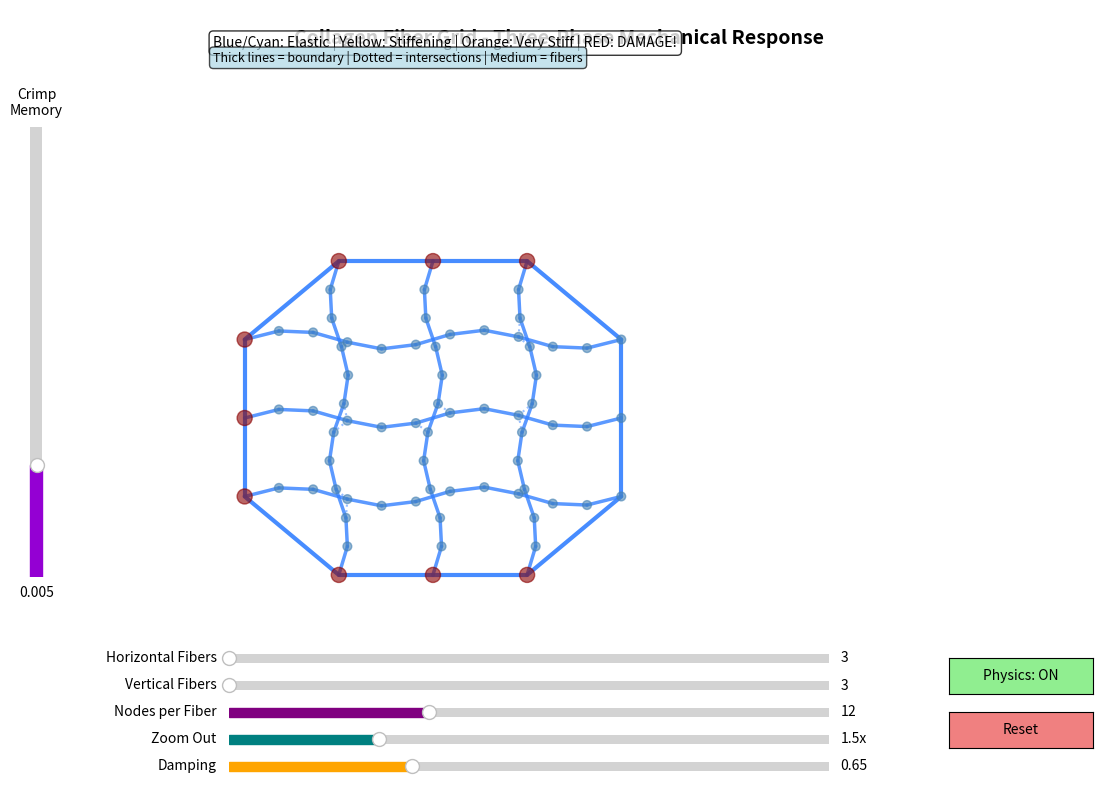

Write Python code to recreate this figure.
import numpy as np
import matplotlib.pyplot as plt
from matplotlib.patches import Circle
from matplotlib.widgets import Slider, Button

class CollagenFiberGridModel:
    def __init__(self):
        self.fibers = []  # List of fibers, each fiber is a list of nodes
        self.connections = []  # All connections across all fibers
        self.base_stiffness = 0.1
        self.max_stiffness = 2.0
        self.iterations = 10  # Reduced from 30 to prevent lag
        self.dragging_info = None  # {'fiber_idx': int, 'node_idx': int}
        self.node_radius = 10
        self.zoom_level = 1.5
        self.base_xlim = 800
        self.base_ylim = 650
        self.physics_enabled = True
        self.damping = 0.65
        self.shape_memory_strength = 0.005
        self.damage_threshold = 0.95
        
        # Grid parameters
        self.num_horizontal_fibers = 3  # Default to 3x3
        self.num_vertical_fibers = 3
        self.num_nodes_per_fiber = 12  # Reduced from 15 for better performance
        
        # Set up the plot
        self.fig, self.ax = plt.subplots(figsize=(12, 9))
        self.fig.patch.set_facecolor('white')
        plt.subplots_adjust(bottom=0.2, left=0.15)
        
        # Initialize the fiber grid
        self.initialize_fiber_grid()
        
        self.setup_plot()
        self.setup_sliders()
        
        # Connect mouse events
        self.fig.canvas.mpl_connect('button_press_event', self.on_press)
        self.fig.canvas.mpl_connect('button_release_event', self.on_release)
        self.fig.canvas.mpl_connect('motion_notify_event', self.on_motion)
        
    def initialize_fiber_grid(self):
        """Create a grid of horizontal and vertical collagen fibers"""
        self.fibers = []
        self.connections = []
        
        grid_width = 600
        grid_height = 500
        x_offset = 100
        y_offset = 75
        
        # Spacing between fibers
        h_spacing = grid_height / (self.num_horizontal_fibers + 1)
        v_spacing = grid_width / (self.num_vertical_fibers + 1)
        
        # Crimp parameters
        amplitude = 15  # Reduced from 80 for grid
        frequency = 2
        
        fiber_id = 0
        
        # Create horizontal fibers
        horizontal_fibers = []
        for i in range(self.num_horizontal_fibers):
            fiber_nodes = []
            y_base = y_offset + (i + 1) * h_spacing
            
            for j in range(self.num_nodes_per_fiber):
                x = x_offset + (j / (self.num_nodes_per_fiber - 1)) * grid_width
                y = y_base + amplitude * np.sin(frequency * 2 * np.pi * j / (self.num_nodes_per_fiber - 1))
                
                node = {
                    'fiber_id': fiber_id,
                    'node_id': j,
                    'x': x,
                    'y': y,
                    'vx': 0,
                    'vy': 0,
                    'fixed': j == 0,  # Fix only leftmost node
                    'original_x': x,
                    'original_y': y,
                    'h_fiber_idx': i,
                    'v_fiber_idx': None
                }
                fiber_nodes.append(node)
            
            horizontal_fibers.append(fiber_nodes)
            self.fibers.append(fiber_nodes)
            
            # Create connections within this horizontal fiber
            for j in range(self.num_nodes_per_fiber - 1):
                rest_length = self.distance_nodes(fiber_nodes[j], fiber_nodes[j + 1])
                self.connections.append({
                    'fiber_id': fiber_id,
                    'node1': fiber_nodes[j],
                    'node2': fiber_nodes[j + 1],
                    'rest_length': rest_length,
                    'straight_length': rest_length * 1.5,
                    'max_damage': 0.0
                })
            
            fiber_id += 1
        
        # Create vertical fibers
        vertical_fibers = []
        for i in range(self.num_vertical_fibers):
            fiber_nodes = []
            x_base = x_offset + (i + 1) * v_spacing
            
            for j in range(self.num_nodes_per_fiber):
                y = y_offset + (j / (self.num_nodes_per_fiber - 1)) * grid_height
                x = x_base + amplitude * np.sin(frequency * 2 * np.pi * j / (self.num_nodes_per_fiber - 1))
                
                node = {
                    'fiber_id': fiber_id,
                    'node_id': j,
                    'x': x,
                    'y': y,
                    'vx': 0,
                    'vy': 0,
                    'fixed': j == 0 or j == self.num_nodes_per_fiber - 1,  # Fix topmost and bottommost nodes
                    'original_x': x,
                    'original_y': y,
                    'h_fiber_idx': None,
                    'v_fiber_idx': i
                }
                fiber_nodes.append(node)
            
            vertical_fibers.append(fiber_nodes)
            self.fibers.append(fiber_nodes)
            
            # Create connections within this vertical fiber
            for j in range(self.num_nodes_per_fiber - 1):
                rest_length = self.distance_nodes(fiber_nodes[j], fiber_nodes[j + 1])
                self.connections.append({
                    'fiber_id': fiber_id,
                    'node1': fiber_nodes[j],
                    'node2': fiber_nodes[j + 1],
                    'rest_length': rest_length,
                    'straight_length': rest_length * 1.5,
                    'max_damage': 0.0
                })
            
            fiber_id += 1
        
        # Create cross-connections at intersection points
        # Connect horizontal and vertical fibers where they intersect
        intersection_tolerance = 30  # Distance threshold to consider nodes as intersecting
        
        for h_fiber in horizontal_fibers:
            for v_fiber in vertical_fibers:
                # Check each node in horizontal fiber against each node in vertical fiber
                for h_node in h_fiber:
                    for v_node in v_fiber:
                        dist = self.distance_nodes(h_node, v_node)
                        if dist < intersection_tolerance:
                            # Create a cross-connection between these nodes
                            rest_length = dist if dist > 0 else 1.0
                            self.connections.append({
                                'fiber_id': -1,  # Special ID for cross-connections
                                'node1': h_node,
                                'node2': v_node,
                                'rest_length': rest_length,
                                'straight_length': rest_length * 1.5,
                                'max_damage': 0.0,
                                'is_cross_connection': True
                            })
        
        # Create boundary connections connecting the endpoints of all fibers
        # This forms a closed boundary around the grid
        
        # Collect all endpoint nodes
        # Left side: first nodes of horizontal fibers (bottom to top)
        left_endpoints = [h_fiber[0] for h_fiber in horizontal_fibers]
        
        # Top side: last nodes of vertical fibers (left to right)
        top_endpoints = [v_fiber[-1] for v_fiber in vertical_fibers]
        
        # Right side: last nodes of horizontal fibers (top to bottom)
        right_endpoints = [h_fiber[-1] for h_fiber in reversed(horizontal_fibers)]
        
        # Bottom side: first nodes of vertical fibers (right to left)
        bottom_endpoints = [v_fiber[0] for v_fiber in reversed(vertical_fibers)]
        
        # Connect left endpoints (going upward)
        for i in range(len(left_endpoints) - 1):
            rest_length = self.distance_nodes(left_endpoints[i], left_endpoints[i + 1])
            self.connections.append({
                'fiber_id': -2,  # Special ID for boundary connections
                'node1': left_endpoints[i],
                'node2': left_endpoints[i + 1],
                'rest_length': rest_length,
                'straight_length': rest_length * 1.5,
                'max_damage': 0.0,
                'is_boundary': True
            })
        
        # Connect top endpoints (going rightward)
        for i in range(len(top_endpoints) - 1):
            rest_length = self.distance_nodes(top_endpoints[i], top_endpoints[i + 1])
            self.connections.append({
                'fiber_id': -2,
                'node1': top_endpoints[i],
                'node2': top_endpoints[i + 1],
                'rest_length': rest_length,
                'straight_length': rest_length * 1.5,
                'max_damage': 0.0,
                'is_boundary': True
            })
        
        # Connect right endpoints (going downward)
        for i in range(len(right_endpoints) - 1):
            rest_length = self.distance_nodes(right_endpoints[i], right_endpoints[i + 1])
            self.connections.append({
                'fiber_id': -2,
                'node1': right_endpoints[i],
                'node2': right_endpoints[i + 1],
                'rest_length': rest_length,
                'straight_length': rest_length * 1.5,
                'max_damage': 0.0,
                'is_boundary': True
            })
        
        # Connect bottom endpoints (going leftward)
        for i in range(len(bottom_endpoints) - 1):
            rest_length = self.distance_nodes(bottom_endpoints[i], bottom_endpoints[i + 1])
            self.connections.append({
                'fiber_id': -2,
                'node1': bottom_endpoints[i],
                'node2': bottom_endpoints[i + 1],
                'rest_length': rest_length,
                'straight_length': rest_length * 1.5,
                'max_damage': 0.0,
                'is_boundary': True
            })
        
        # Close the boundary: connect last left endpoint to first top endpoint
        rest_length = self.distance_nodes(left_endpoints[-1], top_endpoints[0])
        self.connections.append({
            'fiber_id': -2,
            'node1': left_endpoints[-1],
            'node2': top_endpoints[0],
            'rest_length': rest_length,
            'straight_length': rest_length * 1.5,
            'max_damage': 0.0,
            'is_boundary': True
        })
        
        # Connect last top endpoint to first right endpoint
        rest_length = self.distance_nodes(top_endpoints[-1], right_endpoints[0])
        self.connections.append({
            'fiber_id': -2,
            'node1': top_endpoints[-1],
            'node2': right_endpoints[0],
            'rest_length': rest_length,
            'straight_length': rest_length * 1.5,
            'max_damage': 0.0,
            'is_boundary': True
        })
        
        # Connect last right endpoint to first bottom endpoint
        rest_length = self.distance_nodes(right_endpoints[-1], bottom_endpoints[0])
        self.connections.append({
            'fiber_id': -2,
            'node1': right_endpoints[-1],
            'node2': bottom_endpoints[0],
            'rest_length': rest_length,
            'straight_length': rest_length * 1.5,
            'max_damage': 0.0,
            'is_boundary': True
        })
        
        # Connect last bottom endpoint to first left endpoint (closing the loop)
        rest_length = self.distance_nodes(bottom_endpoints[-1], left_endpoints[0])
        self.connections.append({
            'fiber_id': -2,
            'node1': bottom_endpoints[-1],
            'node2': left_endpoints[0],
            'rest_length': rest_length,
            'straight_length': rest_length * 1.5,
            'max_damage': 0.0,
            'is_boundary': True
        })
    
    def distance_nodes(self, n1, n2):
        """Calculate distance between two node dictionaries"""
        return np.sqrt((n2['x'] - n1['x'])**2 + (n2['y'] - n1['y'])**2)
    
    def calculate_straightness(self, conn):
        """Calculate how straight a connection is (0 = crimped, 1 = fully straight)"""
        current_length = self.distance_nodes(conn['node1'], conn['node2'])
        rest_length = conn['rest_length']
        straight_length = conn['straight_length']
        
        if current_length <= rest_length:
            return 0.0
        
        straightness = (current_length - rest_length) / (straight_length - rest_length)
        return np.clip(straightness, 0.0, 1.0)
    
    def get_adaptive_stiffness(self, conn):
        """Calculate stiffness based on how straight the fiber is"""
        straightness = self.calculate_straightness(conn)
        
        if straightness < 0.3:
            return self.base_stiffness
        elif straightness < 0.8:
            progress = (straightness - 0.3) / 0.5
            return self.base_stiffness + (self.max_stiffness - self.base_stiffness) * progress * 0.5
        else:
            progress = (straightness - 0.8) / 0.2
            return self.base_stiffness + (self.max_stiffness - self.base_stiffness) * (0.5 + progress * 0.5)
    
    def simulate_physics(self):
        """Run physics simulation"""
        # Apply spring forces
        for conn in self.connections:
            n1 = conn['node1']
            n2 = conn['node2']
            
            if n1['fixed'] and n2['fixed']:
                continue
            
            dx = n2['x'] - n1['x']
            dy = n2['y'] - n1['y']
            distance = np.sqrt(dx**2 + dy**2)
            
            if distance == 0:
                continue
            
            stiffness = self.get_adaptive_stiffness(conn)
            displacement = distance - conn['rest_length']
            max_displacement = conn['straight_length'] - conn['rest_length']
            displacement = np.clip(displacement, -max_displacement, max_displacement)
            
            force = displacement * stiffness
            fx = (dx / distance) * force
            fy = (dy / distance) * force
            
            if not n1['fixed']:
                n1['vx'] += fx
                n1['vy'] += fy
            
            if not n2['fixed']:
                n2['vx'] -= fx
                n2['vy'] -= fy
        
        # Apply shape memory forces
        if self.dragging_info is None:
            for fiber in self.fibers:
                for node in fiber:
                    if not node['fixed']:
                        dx_orig = node['original_x'] - node['x']
                        dy_orig = node['original_y'] - node['y']
                        
                        # Get maximum damage for this node's connections
                        node_max_damage = 0.0
                        for conn in self.connections:
                            if conn['node1'] == node or conn['node2'] == node:
                                node_max_damage = max(node_max_damage, conn['max_damage'])
                        
                        if node_max_damage > self.damage_threshold:
                            damage_factor = 1.0 - ((node_max_damage - self.damage_threshold) / 
                                                  (1.0 - self.damage_threshold))
                            damage_factor = max(0.0, damage_factor)
                        else:
                            damage_factor = 1.0
                        
                        node['vx'] += dx_orig * self.shape_memory_strength * damage_factor
                        node['vy'] += dy_orig * self.shape_memory_strength * damage_factor
        
        # Update positions with damping
        for fiber in self.fibers:
            for node in fiber:
                if not node['fixed']:
                    node['vx'] *= self.damping
                    node['vy'] *= self.damping
                    
                    max_velocity = 50
                    node['vx'] = np.clip(node['vx'], -max_velocity, max_velocity)
                    node['vy'] = np.clip(node['vy'], -max_velocity, max_velocity)
                    
                    node['x'] += node['vx']
                    node['y'] += node['vy']
    
    def check_for_damage(self):
        """Check all connections for damage and update permanent deformation"""
        any_damage = False
        
        for conn in self.connections:
            straightness = self.calculate_straightness(conn)
            
            if straightness > conn['max_damage']:
                conn['max_damage'] = straightness
                
                if straightness > self.damage_threshold:
                    # Update original positions for damaged nodes
                    conn['node1']['original_x'] = conn['node1']['x']
                    conn['node1']['original_y'] = conn['node1']['y']
                    conn['node2']['original_x'] = conn['node2']['x']
                    conn['node2']['original_y'] = conn['node2']['y']
                    any_damage = True
        
        return any_damage
    
    def setup_plot(self):
        """Set up the matplotlib plot"""
        xlim = self.base_xlim * self.zoom_level
        ylim = self.base_ylim * self.zoom_level
        
        self.ax.set_xlim(0, xlim)
        self.ax.set_ylim(0, ylim)
        self.ax.set_aspect('equal')
        self.ax.axis('off')
        
        self.ax.text(xlim/2, ylim - 30, 'Collagen Fiber Grid - Three-Phase Mechanical Response', 
                    ha='center', va='top', fontsize=14, fontweight='bold')
    
    def setup_sliders(self):
        """Set up control sliders"""
        # Horizontal fibers slider
        slider_ax1 = plt.axes([0.25, 0.15, 0.5, 0.02])
        self.slider_h_fibers = Slider(
            ax=slider_ax1,
            label='Horizontal Fibers',
            valmin=3,
            valmax=10,
            valinit=self.num_horizontal_fibers,
            valstep=1,
            color='steelblue'
        )
        self.slider_h_fibers.on_changed(self.update_grid)
        
        # Vertical fibers slider
        slider_ax2 = plt.axes([0.25, 0.12, 0.5, 0.02])
        self.slider_v_fibers = Slider(
            ax=slider_ax2,
            label='Vertical Fibers',
            valmin=3,
            valmax=10,
            valinit=self.num_vertical_fibers,
            valstep=1,
            color='green'
        )
        self.slider_v_fibers.on_changed(self.update_grid)
        
        # Nodes per fiber slider
        slider_ax3 = plt.axes([0.25, 0.09, 0.5, 0.02])
        self.slider_nodes = Slider(
            ax=slider_ax3,
            label='Nodes per Fiber',
            valmin=8,
            valmax=20,
            valinit=self.num_nodes_per_fiber,
            valstep=1,
            color='purple'
        )
        self.slider_nodes.on_changed(self.update_grid)
        
        # Zoom slider
        slider_ax4 = plt.axes([0.25, 0.06, 0.5, 0.02])
        self.slider_zoom = Slider(
            ax=slider_ax4,
            label='Zoom Out',
            valmin=1.0,
            valmax=3.0,
            valinit=self.zoom_level,
            valfmt='%.1fx',
            color='teal'
        )
        self.slider_zoom.on_changed(self.update_zoom)
        
        # Damping slider
        slider_ax5 = plt.axes([0.25, 0.03, 0.5, 0.02])
        self.slider_damping = Slider(
            ax=slider_ax5,
            label='Damping',
            valmin=0.5,
            valmax=0.99,
            valinit=self.damping,
            valfmt='%.2f',
            color='orange'
        )
        self.slider_damping.on_changed(self.update_damping)
        
        # Shape memory slider (vertical)
        slider_ax6 = plt.axes([0.08, 0.25, 0.02, 0.5])
        self.slider_shape_memory = Slider(
            ax=slider_ax6,
            label='Crimp\nMemory',
            valmin=0.0,
            valmax=0.02,
            valinit=self.shape_memory_strength,
            valfmt='%.3f',
            color='darkviolet',
            orientation='vertical'
        )
        self.slider_shape_memory.on_changed(self.update_shape_memory)
        
        # Physics toggle button
        button_ax = plt.axes([0.85, 0.12, 0.12, 0.04])
        self.button_physics = Button(button_ax, 'Physics: ON', color='lightgreen')
        self.button_physics.on_clicked(self.toggle_physics)
        
        # Reset button
        button_ax_reset = plt.axes([0.85, 0.06, 0.12, 0.04])
        self.button_reset = Button(button_ax_reset, 'Reset', color='lightcoral')
        self.button_reset.on_clicked(self.reset)
    
    def update_grid(self, val):
        """Update the grid when fiber count changes"""
        self.num_horizontal_fibers = int(self.slider_h_fibers.val)
        self.num_vertical_fibers = int(self.slider_v_fibers.val)
        self.num_nodes_per_fiber = int(self.slider_nodes.val)
        self.dragging_info = None
        self.initialize_fiber_grid()
        self.draw()
    
    def update_zoom(self, val):
        """Update the zoom level"""
        self.zoom_level = val
        self.draw()
    
    def update_damping(self, val):
        """Update the damping factor"""
        self.damping = val
    
    def update_shape_memory(self, val):
        """Update the shape memory strength"""
        self.shape_memory_strength = val
    
    def toggle_physics(self, event):
        """Toggle physics simulation on/off"""
        self.physics_enabled = not self.physics_enabled
        if self.physics_enabled:
            self.button_physics.label.set_text('Physics: ON')
            self.button_physics.color = 'lightgreen'
        else:
            self.button_physics.label.set_text('Physics: OFF')
            self.button_physics.color = 'lightcoral'
        self.button_physics.ax.set_facecolor(self.button_physics.color)
        self.fig.canvas.draw()
    
    def reset(self, event):
        """Reset all fibers to initial state"""
        self.dragging_info = None
        self.initialize_fiber_grid()
        self.draw()
        print("Grid reset to original undamaged state")
    
    def draw(self):
        """Draw the fiber grid with color coding"""
        self.ax.clear()
        self.setup_plot()
        
        # Draw all connections with color coding
        for conn in self.connections:
            n1 = conn['node1']
            n2 = conn['node2']
            
            straightness = self.calculate_straightness(conn)
            
            # Color coding based on straightness
            if straightness < 0.3:
                intensity = straightness / 0.3
                color = (0.2, 0.5 + 0.5*intensity, 1.0)
            elif straightness < 0.8:
                intensity = (straightness - 0.3) / 0.5
                r = 0.2 + 0.8 * intensity
                g = 1.0
                b = 1.0 - intensity
                color = (r, g, b)
            elif straightness < self.damage_threshold:
                intensity = (straightness - 0.8) / (self.damage_threshold - 0.8)
                color = (1.0, 1.0 - 0.5*intensity, 0.0)
            else:
                color = (1.0, 0.0, 0.0)
            
            # Different line styles for different connection types
            if conn.get('is_boundary', False):
                # Boundary connections - solid, thicker
                self.ax.plot([n1['x'], n2['x']], [n1['y'], n2['y']], 
                            color=color, linewidth=3.0, alpha=0.9, solid_capstyle='round')
            elif conn.get('is_cross_connection', False):
                # Cross-connections - dotted
                self.ax.plot([n1['x'], n2['x']], [n1['y'], n2['y']], 
                            color=color, linewidth=1.5, alpha=0.5, linestyle=':', solid_capstyle='round')
            else:
                # Regular fiber segments
                self.ax.plot([n1['x'], n2['x']], [n1['y'], n2['y']], 
                            color=color, linewidth=2.5, alpha=0.8, solid_capstyle='round')
        
        # Draw nodes (smaller for grid)
        for fiber in self.fibers:
            for node in fiber:
                if node['fixed']:
                    color = 'darkred'
                    size = self.node_radius * 1.2
                else:
                    color = 'steelblue'
                    size = self.node_radius * 0.7
                
                circle = Circle((node['x'], node['y']), size, 
                              color=color, alpha=0.6, zorder=10, edgecolor='white', linewidth=1)
                self.ax.add_patch(circle)
        
        # Add legend
        ylim = self.base_ylim * self.zoom_level
        legend_text = 'Blue/Cyan: Elastic | Yellow: Stiffening | Orange: Very Stiff | RED: DAMAGE!'
        self.ax.text(50, ylim - 40, legend_text, 
                    fontsize=10, va='top', bbox=dict(boxstyle='round', facecolor='white', alpha=0.8))
        
        # Add info about connection types
        conn_info_text = 'Thick lines = boundary | Dotted = intersections | Medium = fibers'
        self.ax.text(50, ylim - 65, conn_info_text, 
                    fontsize=9, va='top', bbox=dict(boxstyle='round', facecolor='lightblue', alpha=0.7))
        
        # Show damage status
        damaged_count = sum(1 for conn in self.connections if conn['max_damage'] > self.damage_threshold)
        if damaged_count > 0:
            damage_text = f'DAMAGED SEGMENTS: {damaged_count}/{len(self.connections)}'
            self.ax.text(50, ylim - 90, damage_text, 
                        fontsize=10, va='top', color='red', fontweight='bold',
                        bbox=dict(boxstyle='round', facecolor='yellow', alpha=0.8))
        
        self.fig.canvas.draw()
    
    def find_node_at_position(self, x, y):
        """Find which node is at the given position"""
        for fiber_idx, fiber in enumerate(self.fibers):
            for node_idx, node in enumerate(fiber):
                dist = np.sqrt((node['x'] - x)**2 + (node['y'] - y)**2)
                if dist < self.node_radius * 2:
                    return fiber_idx, node_idx
        return None, None
    
    def on_press(self, event):
        """Handle mouse press event"""
        if event.inaxes != self.ax:
            return
        
        fiber_idx, node_idx = self.find_node_at_position(event.xdata, event.ydata)
        if fiber_idx is not None:
            self.dragging_info = {'fiber_idx': fiber_idx, 'node_idx': node_idx}
            node = self.fibers[fiber_idx][node_idx]
            node['fixed'] = True
            node['vx'] = 0
            node['vy'] = 0
    
    def on_release(self, event):
        """Handle mouse release event"""
        if self.dragging_info is not None:
            fiber_idx = self.dragging_info['fiber_idx']
            node_idx = self.dragging_info['node_idx']
            self.fibers[fiber_idx][node_idx]['fixed'] = False
            self.dragging_info = None
            
            # Let physics settle
            if self.physics_enabled:
                for _ in range(100):
                    self.simulate_physics()
            
            # Check for damage
            if self.check_for_damage():
                print("⚠️ Grid damaged! Some fibers have permanent deformation.")
            
            self.draw()
    
    def on_motion(self, event):
        """Handle mouse motion event"""
        if event.inaxes != self.ax or self.dragging_info is None:
            return
        
        fiber_idx = self.dragging_info['fiber_idx']
        node_idx = self.dragging_info['node_idx']
        node = self.fibers[fiber_idx][node_idx]
        
        node['x'] = event.xdata
        node['y'] = event.ydata
        
        if self.physics_enabled:
            for _ in range(self.iterations):
                self.simulate_physics()
            
            # Check for damage during dragging
            if self.check_for_damage():
                pass  # Silent during drag, report on release
        
        self.draw()
    
    def run(self):
        """Start the interactive visualization"""
        self.draw()
        plt.show()


# Run the model
if __name__ == "__main__":
    model = CollagenFiberGridModel()
    print("Instructions:")
    print("- Drag any node to see realistic three-phase collagen mechanics")
    print("- Grid shows horizontal and vertical fibers intersecting")
    print("- BLUE/CYAN: Toe region (elastic, uncrimping)")
    print("- YELLOW: Linear region (elastic, stiffening)")
    print("- ORANGE: Stiff region (elastic, high resistance)")
    print("- BRIGHT RED: DAMAGE ZONE - causes permanent deformation!")
    print("- Adjust fiber counts with sliders")
    print("- 'Crimp Memory' slider: Controls how strongly fibers return to wavy shape")
    print("- Click 'Reset' to restore to original undamaged state")
    model.run()